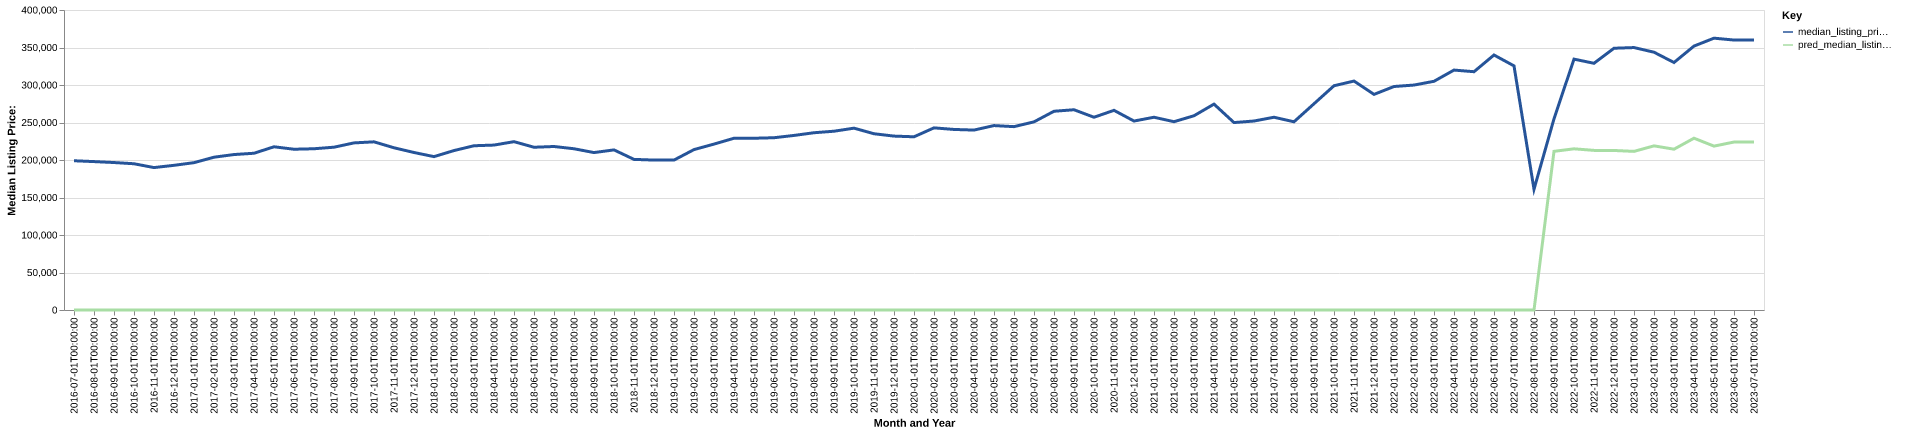

Source data for this figure (header and first rows):
date, time_idx, median_listing_price, thirty_year_interest_rate_five, month, county_name, active_listing_count, median_days_on_market, pred_median_listing_price, month_year
2016-07-01, 0, 199000, 3.72, 7, Elizabeth City, NC, 409.0, 94.0, 0, Jul-2016
2016-08-01, 1, 197875, 3.73, 8, Elizabeth City, NC, 383.0, 103.0, 0, Aug-2016
2016-09-01, 2, 196625, 3.66, 9, Elizabeth City, NC, 371.0, 102.0, 0, Sep-2016
2016-10-01, 3, 195000, 3.64, 10, Elizabeth City, NC, 373.0, 108.0, 0, Oct-2016
2016-11-01, 4, 189900, 3.66, 11, Elizabeth City, NC, 372.0, 108.0, 0, Nov-2016
2016-12-01, 5, 192900, 3.48, 12, Elizabeth City, NC, 353.0, 114.0, 0, Dec-2016
2017-01-01, 6, 196450, 3.45, 1, Elizabeth City, NC, 336.0, 123.0, 0, Jan-2017
2017-02-01, 7, 203725, 3.5, 2, Elizabeth City, NC, 356.0, 118.0, 0, Feb-2017
2017-03-01, 8, 207275, 3.52, 3, Elizabeth City, NC, 367.0, 101.0, 0, Mar-2017
2017-04-01, 9, 209000, 4.03, 4, Elizabeth City, NC, 380.0, 78.0, 0, Apr-2017
2017-05-01, 10, 217625, 4.32, 5, Elizabeth City, NC, 379.0, 81.0, 0, May-2017
2017-06-01, 11, 214350, 4.2, 6, Elizabeth City, NC, 401.0, 89.0, 0, Jun-2017
2017-07-01, 12, 215000, 4.19, 7, Elizabeth City, NC, 393.0, 90.0, 0, Jul-2017
2017-08-01, 13, 217075, 4.3, 8, Elizabeth City, NC, 392.0, 92.0, 0, Aug-2017
2017-09-01, 14, 222800, 4.1, 9, Elizabeth City, NC, 375.0, 99.0, 0, Sep-2017
2017-10-01, 15, 224225, 4.05, 10, Elizabeth City, NC, 367.0, 98.0, 0, Oct-2017
2017-11-01, 16, 216292, 3.94, 11, Elizabeth City, NC, 370.0, 94.0, 0, Nov-2017
2017-12-01, 17, 210000, 4.03, 12, Elizabeth City, NC, 351.0, 106.0, 0, Dec-2017
2018-01-01, 18, 204500, 3.93, 1, Elizabeth City, NC, 344.0, 115.0, 0, Jan-2018
2018-02-01, 19, 212600, 3.83, 2, Elizabeth City, NC, 373.0, 106.0, 0, Feb-2018
2018-03-01, 20, 219000, 3.94, 3, Elizabeth City, NC, 371.0, 81.0, 0, Mar-2018
2018-04-01, 21, 219900, 3.95, 4, Elizabeth City, NC, 361.0, 72.0, 0, Apr-2018
2018-05-01, 22, 224450, 3.99, 5, Elizabeth City, NC, 363.0, 72.0, 0, May-2018
2018-06-01, 23, 217000, 4.15, 6, Elizabeth City, NC, 372.0, 71.0, 0, Jun-2018
2018-07-01, 24, 218000, 4.4, 7, Elizabeth City, NC, 398.0, 76.0, 0, Jul-2018
2018-08-01, 25, 215000, 4.46, 8, Elizabeth City, NC, 401.0, 85.0, 0, Aug-2018
2018-09-01, 26, 209900, 4.58, 9, Elizabeth City, NC, 399.0, 93.0, 0, Sep-2018
2018-10-01, 27, 213475, 4.66, 10, Elizabeth City, NC, 389.0, 106.0, 0, Oct-2018
2018-11-01, 28, 200813, 4.62, 11, Elizabeth City, NC, 364.0, 109.0, 0, Nov-2018
2018-12-01, 29, 199900, 4.54, 12, Elizabeth City, NC, 342.0, 115.0, 0, Dec-2018
2019-01-01, 30, 199900, 4.6, 1, Elizabeth City, NC, 327.0, 108.0, 0, Jan-2019
2019-02-01, 31, 213875, 4.72, 2, Elizabeth City, NC, 332.0, 100.0, 0, Feb-2019
2019-03-01, 32, 221214, 4.9, 3, Elizabeth City, NC, 348.0, 84.0, 0, Mar-2019
2019-04-01, 33, 229000, 4.94, 4, Elizabeth City, NC, 365.0, 73.0, 0, Apr-2019
2019-05-01, 34, 229000, 4.75, 5, Elizabeth City, NC, 376.0, 76.0, 0, May-2019
2019-06-01, 35, 229700, 4.51, 6, Elizabeth City, NC, 356.0, 84.0, 0, Jun-2019
2019-07-01, 36, 232750, 4.41, 7, Elizabeth City, NC, 352.0, 83.0, 0, Jul-2019
2019-08-01, 37, 236350, 4.41, 8, Elizabeth City, NC, 351.0, 89.0, 0, Aug-2019
2019-09-01, 38, 238375, 4.2, 9, Elizabeth City, NC, 347.0, 93.0, 0, Sep-2019
2019-10-01, 39, 242450, 4.14, 10, Elizabeth City, NC, 344.0, 96.0, 0, Oct-2019
2019-11-01, 40, 235000, 3.84, 11, Elizabeth City, NC, 321.0, 99.0, 0, Nov-2019
2019-12-01, 41, 231875, 3.81, 12, Elizabeth City, NC, 298.0, 115.0, 0, Dec-2019
2020-01-01, 42, 230950, 3.75, 1, Elizabeth City, NC, 269.0, 103.0, 0, Jan-2020
2020-02-01, 43, 242850, 3.73, 2, Elizabeth City, NC, 270.0, 96.0, 0, Feb-2020
2020-03-01, 44, 240743, 3.78, 3, Elizabeth City, NC, 266.0, 63.0, 0, Mar-2020
2020-04-01, 45, 239900, 3.75, 4, Elizabeth City, NC, 273.0, 73.0, 0, Apr-2020
2020-05-01, 46, 245900, 3.74, 5, Elizabeth City, NC, 251.0, 84.0, 0, May-2020
2020-06-01, 47, 244475, 3.72, 6, Elizabeth City, NC, 223.0, 89.0, 0, Jun-2020
2020-07-01, 48, 250850, 3.49, 7, Elizabeth City, NC, 203.0, 80.0, 0, Jul-2020
2020-08-01, 49, 265000, 3.65, 8, Elizabeth City, NC, 176.0, 78.0, 0, Aug-2020
2020-09-01, 50, 267000, 3.33, 9, Elizabeth City, NC, 147.0, 75.0, 0, Sep-2020
2020-10-01, 51, 257000, 3.28, 10, Elizabeth City, NC, 133.0, 70.0, 0, Oct-2020
2020-11-01, 52, 266225, 3.21, 11, Elizabeth City, NC, 114.0, 73.0, 0, Nov-2020
2020-12-01, 53, 251950, 3.07, 12, Elizabeth City, NC, 114.0, 68.0, 0, Dec-2020
2021-01-01, 54, 257000, 2.99, 1, Elizabeth City, NC, 102.0, 56.0, 0, Jan-2021
2021-02-01, 55, 251075, 2.93, 2, Elizabeth City, NC, 98.0, 58.0, 0, Feb-2021
2021-03-01, 56, 259000, 2.88, 3, Elizabeth City, NC, 88.0, 53.0, 0, Mar-2021
2021-04-01, 57, 274500, 2.84, 4, Elizabeth City, NC, 80.0, 48.0, 0, Apr-2021
2021-05-01, 58, 249900, 2.71, 5, Elizabeth City, NC, 84.0, 40.0, 0, May-2021
2021-06-01, 59, 251975, 2.79, 6, Elizabeth City, NC, 94.0, 46.0, 0, Jun-2021
... 25 more rows
